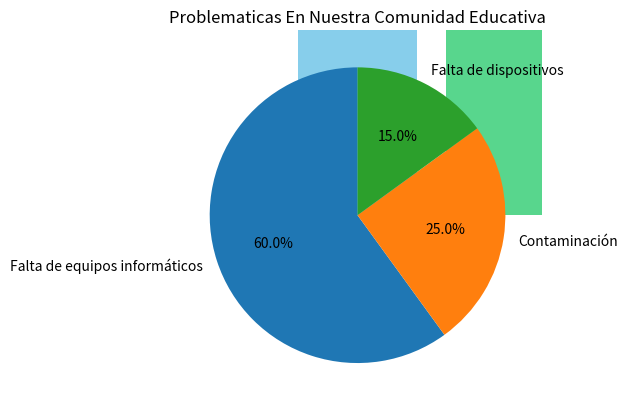

The matplotlib source for this figure:

# Grafica de un
# sondeo estudiantil

import pandas as pd
import matplotlib.pyplot as plt

class Grafica:

	def crear_df(self):
		self.df = pd.DataFrame({
			'Porcientos': [60, 25, 15],
			'Problematicas': ['Falta de equipos informáticos', 
			'Contaminación', 'Falta de dispositivos'],
			'Colores': ['skyblue', '#58D68D', '#F9E79F']
		})

	def crear_barras(self):
		plt.bar(self.df.Problematicas, self.df.Porcientos, 
			color = self.df.Colores)
		plt.show()

	def crear_pastel(self):
		plt.pie(self.df.Porcientos, labels = self.df.Problematicas,
			autopct = '%1.1f%%', startangle = 90)
		plt.show()

	def propiedades(self):
		plt.title('Problematicas En Nuestra Comunidad Educativa')

barras = Grafica() 
barras.crear_df()
barras.propiedades()
barras.crear_barras()

pastel = Grafica()
pastel.crear_df()
pastel.propiedades()
pastel.crear_pastel()